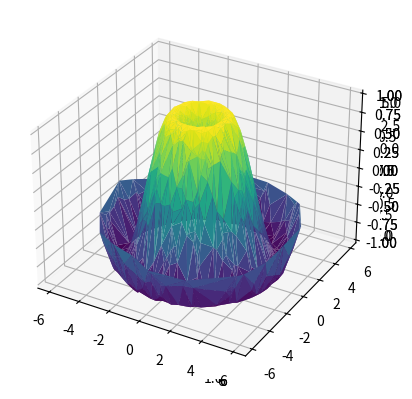

Write the Python code that produced this figure.
# -*- coding: utf-8 -*-
"""
Created on Wed May  6 22:42:53 2020

[redacted]
"""


from mpl_toolkits import mplot3d
# %matplotlib inline
import numpy as np
import matplotlib.pyplot as plt
fig = plt.figure()
ax = plt.axes(projection='3d')


#%%
# Data for a three-dimensional line
zline = np.linspace(0, 15, 1000)
xline = np.sin(zline)
yline = np.cos(zline)
ax.plot3D(xline, yline, zline, 'gray')

#%%
# Data for three-dimensional scattered points
zdata = 15 * np.random.random(100)
xdata = np.sin(zdata) + 0.1 * np.random.randn(100)
ydata = np.cos(zdata) + 0.1 * np.random.randn(100)
ax.scatter3D(xdata, ydata, zdata, c=zdata, cmap='Greens');

#%%
def f(x, y):
    return np.sin(np.sqrt(x ** 2 + y ** 2))

#%%
x = np.linspace(-6, 6, 30)
y = np.linspace(-6, 6, 30)

X, Y = np.meshgrid(x, y)
Z = f(X, Y)

ax = plt.axes(projection='3d')
ax.contour3D(X, Y, Z, 50, cmap='binary')
ax.set_xlabel('x')
ax.set_ylabel('y')
ax.set_zlabel('z');

#%%
theta = 2 * np.pi * np.random.random(1000)
r = 6 * np.random.random(1000)
x = np.ravel(r * np.sin(theta))
y = np.ravel(r * np.cos(theta))
z = f(x, y)
ax = plt.axes(projection='3d')
ax.scatter(x, y, z, c=z, cmap='viridis', linewidth=0.5);

#%%
ax = plt.axes(projection='3d')
ax.plot_trisurf(x, y, z,
                cmap='viridis', edgecolor='none');